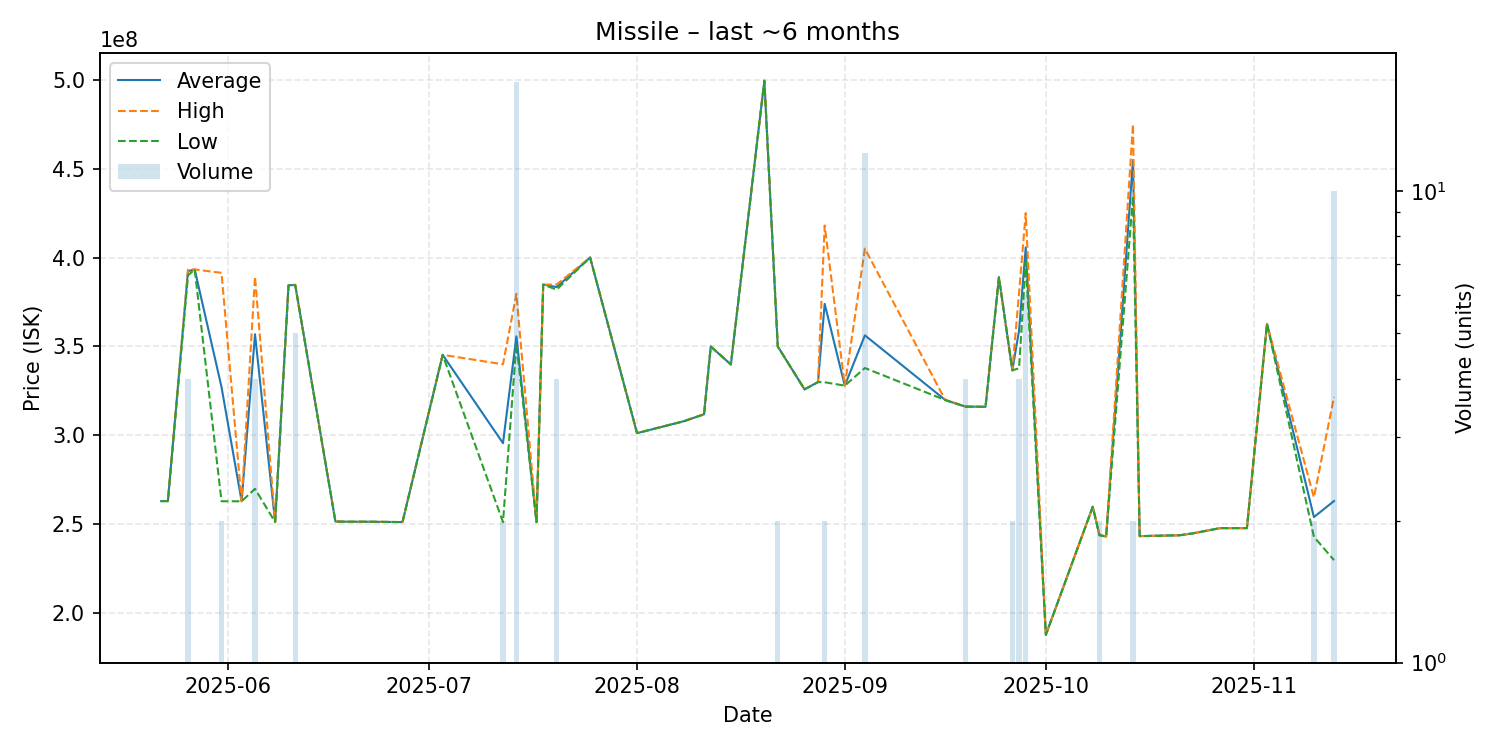

Values plotted in this chart, from the file beside it:
date, average, highest, lowest, order_count, volume
2025-05-22, 263100000, 263100000, 263100000, 1, 1
2025-05-23, 263100000, 263100000, 263100000, 1, 1
2025-05-26, 392375000, 393200000, 390000000, 3, 4
2025-05-27, 393300000, 393300000, 393300000, 1, 1
2025-05-31, 327200000, 391400000, 263000000, 2, 2
2025-06-03, 263000000, 263000000, 263000000, 1, 1
2025-06-05, 356875000, 389200000, 270000000, 4, 4
2025-06-08, 251300000, 251300000, 251300000, 1, 1
2025-06-10, 384400000, 384400000, 384400000, 1, 1
2025-06-11, 384580000, 384700000, 384500000, 5, 5
2025-06-17, 251600000, 251600000, 251600000, 1, 1
2025-06-19, 251500000, 251500000, 251500000, 1, 1
2025-06-22, 251500000, 251500000, 251500000, 1, 1
2025-06-27, 251300000, 251300000, 251300000, 1, 1
2025-07-03, 345300000, 345300000, 345300000, 1, 1
2025-07-12, 295650000, 340000000, 251300000, 2, 2
2025-07-14, 355682353, 379600000, 351450000, 15, 17
2025-07-17, 251300000, 251300000, 251300000, 1, 1
2025-07-18, 384800000, 384800000, 384800000, 1, 1
2025-07-20, 383400000, 384850000, 381950000, 4, 4
2025-07-25, 400000000, 400000000, 400000000, 1, 1
2025-08-01, 301300000, 301300000, 301300000, 1, 1
2025-08-08, 308000000, 308000000, 308000000, 1, 1
2025-08-11, 311900000, 311900000, 311900000, 1, 1
2025-08-12, 350000000, 350000000, 350000000, 1, 1
2025-08-15, 339900000, 339900000, 339900000, 1, 1
2025-08-20, 499400000, 499400000, 499400000, 1, 1
2025-08-22, 350000000, 350000000, 350000000, 1, 2
2025-08-26, 325900000, 325900000, 325900000, 1, 1
2025-08-28, 330000000, 330000000, 330000000, 1, 1
2025-08-29, 373950000, 418000000, 329900000, 2, 2
2025-09-01, 328000000, 328000000, 328000000, 1, 1
2025-09-04, 356275000, 405000000, 337900000, 10, 12
2025-09-16, 319900000, 319900000, 319900000, 1, 1
2025-09-19, 316225000, 316300000, 316150000, 4, 4
2025-09-22, 316100000, 316100000, 316100000, 1, 1
2025-09-24, 388900000, 388900000, 388900000, 1, 1
2025-09-26, 336600000, 336600000, 336600000, 1, 2
2025-09-27, 358875000, 380000000, 337750000, 3, 4
2025-09-28, 405766667, 425000000, 397450000, 5, 6
2025-10-01, 187900000, 187900000, 187900000, 1, 1
2025-10-08, 259900000, 259900000, 259900000, 1, 1
2025-10-09, 243950000, 244000000, 243900000, 2, 2
2025-10-10, 243200000, 243200000, 243200000, 1, 1
2025-10-14, 454800000, 475000000, 434600000, 2, 2
2025-10-15, 243400000, 243400000, 243400000, 1, 1
2025-10-21, 243900000, 243900000, 243900000, 1, 1
2025-10-23, 245000000, 245000000, 245000000, 1, 1
2025-10-27, 247900000, 247900000, 247900000, 1, 1
2025-10-31, 247900000, 247900000, 247900000, 1, 1
2025-11-03, 362700000, 362700000, 362700000, 1, 1
2025-11-10, 254100000, 265200000, 243000000, 2, 2
2025-11-13, 263140000, 321700000, 229900000, 7, 10
